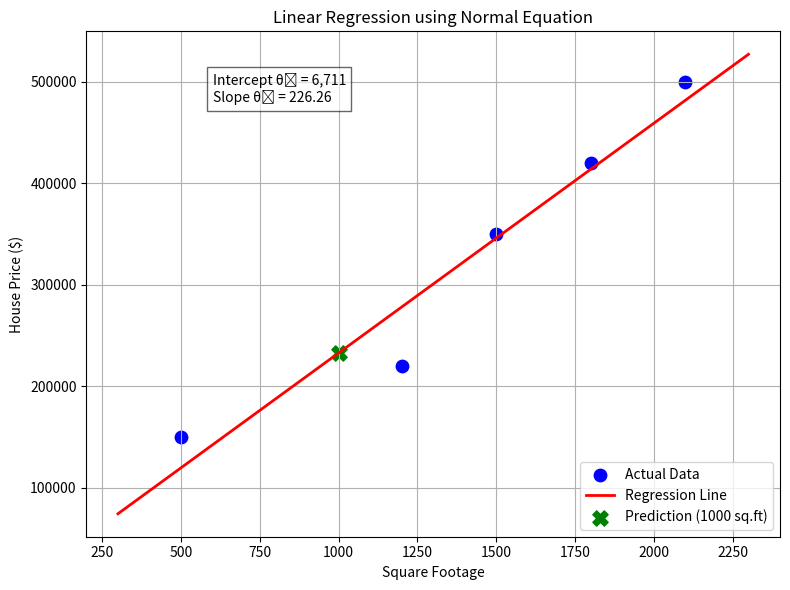

This figure's Python source:
import numpy as np
import matplotlib.pyplot as plt

# --- Data ---
X = np.array([[500], [1200], [1500], [1800], [2100]])
y = np.array([150000, 220000, 350000, 420000, 500000])

print("Feature Matrix X: \n", X)
print("Target vector y: \n", y)

# Add bias term (intercept)
X_b = np.c_[np.ones((X.shape[0], 1)), X]
print("X with bias term: \n", X_b)

# Normal Equation solution
theta = np.linalg.solve(X_b.T.dot(X_b), X_b.T.dot(y))
print("Computed Parameters (θ):\n", theta)

# Prediction function
def predict(area, theta):
    x_with_bias = np.c_[np.ones((1, 1)), np.array([[area]])]
    return x_with_bias.dot(theta)

# Example prediction
predicted_price = predict(1000, theta)
print(f"Predicted price for 1000 sq. ft: {predicted_price[0]:,.0f}")

# --- Visualization ---
plt.figure(figsize=(8, 6))

# Scatter plot of actual data
plt.scatter(X, y, color="blue", label="Actual Data", s=80)

# Regression line
x_line = np.linspace(X.min() - 200, X.max() + 200, 100).reshape(-1, 1)
y_line = np.c_[np.ones((x_line.shape[0], 1)), x_line].dot(theta)
plt.plot(x_line, y_line, color="red", linewidth=2, label="Regression Line")

# Predicted point
plt.scatter(1000, predicted_price, color="green", s=120, marker="X", label=f"Prediction (1000 sq.ft)")

# Annotate theta values
plt.text(600, 480000, f"Intercept θ₀ = {theta[0]:,.0f}\nSlope θ₁ = {theta[1]:,.2f}", 
         fontsize=10, bbox=dict(facecolor="white", alpha=0.6))

# Labels & legend
plt.xlabel("Square Footage")
plt.ylabel("House Price ($)")
plt.title("Linear Regression using Normal Equation")
plt.legend()
plt.grid(True)
plt.tight_layout()
plt.show()
